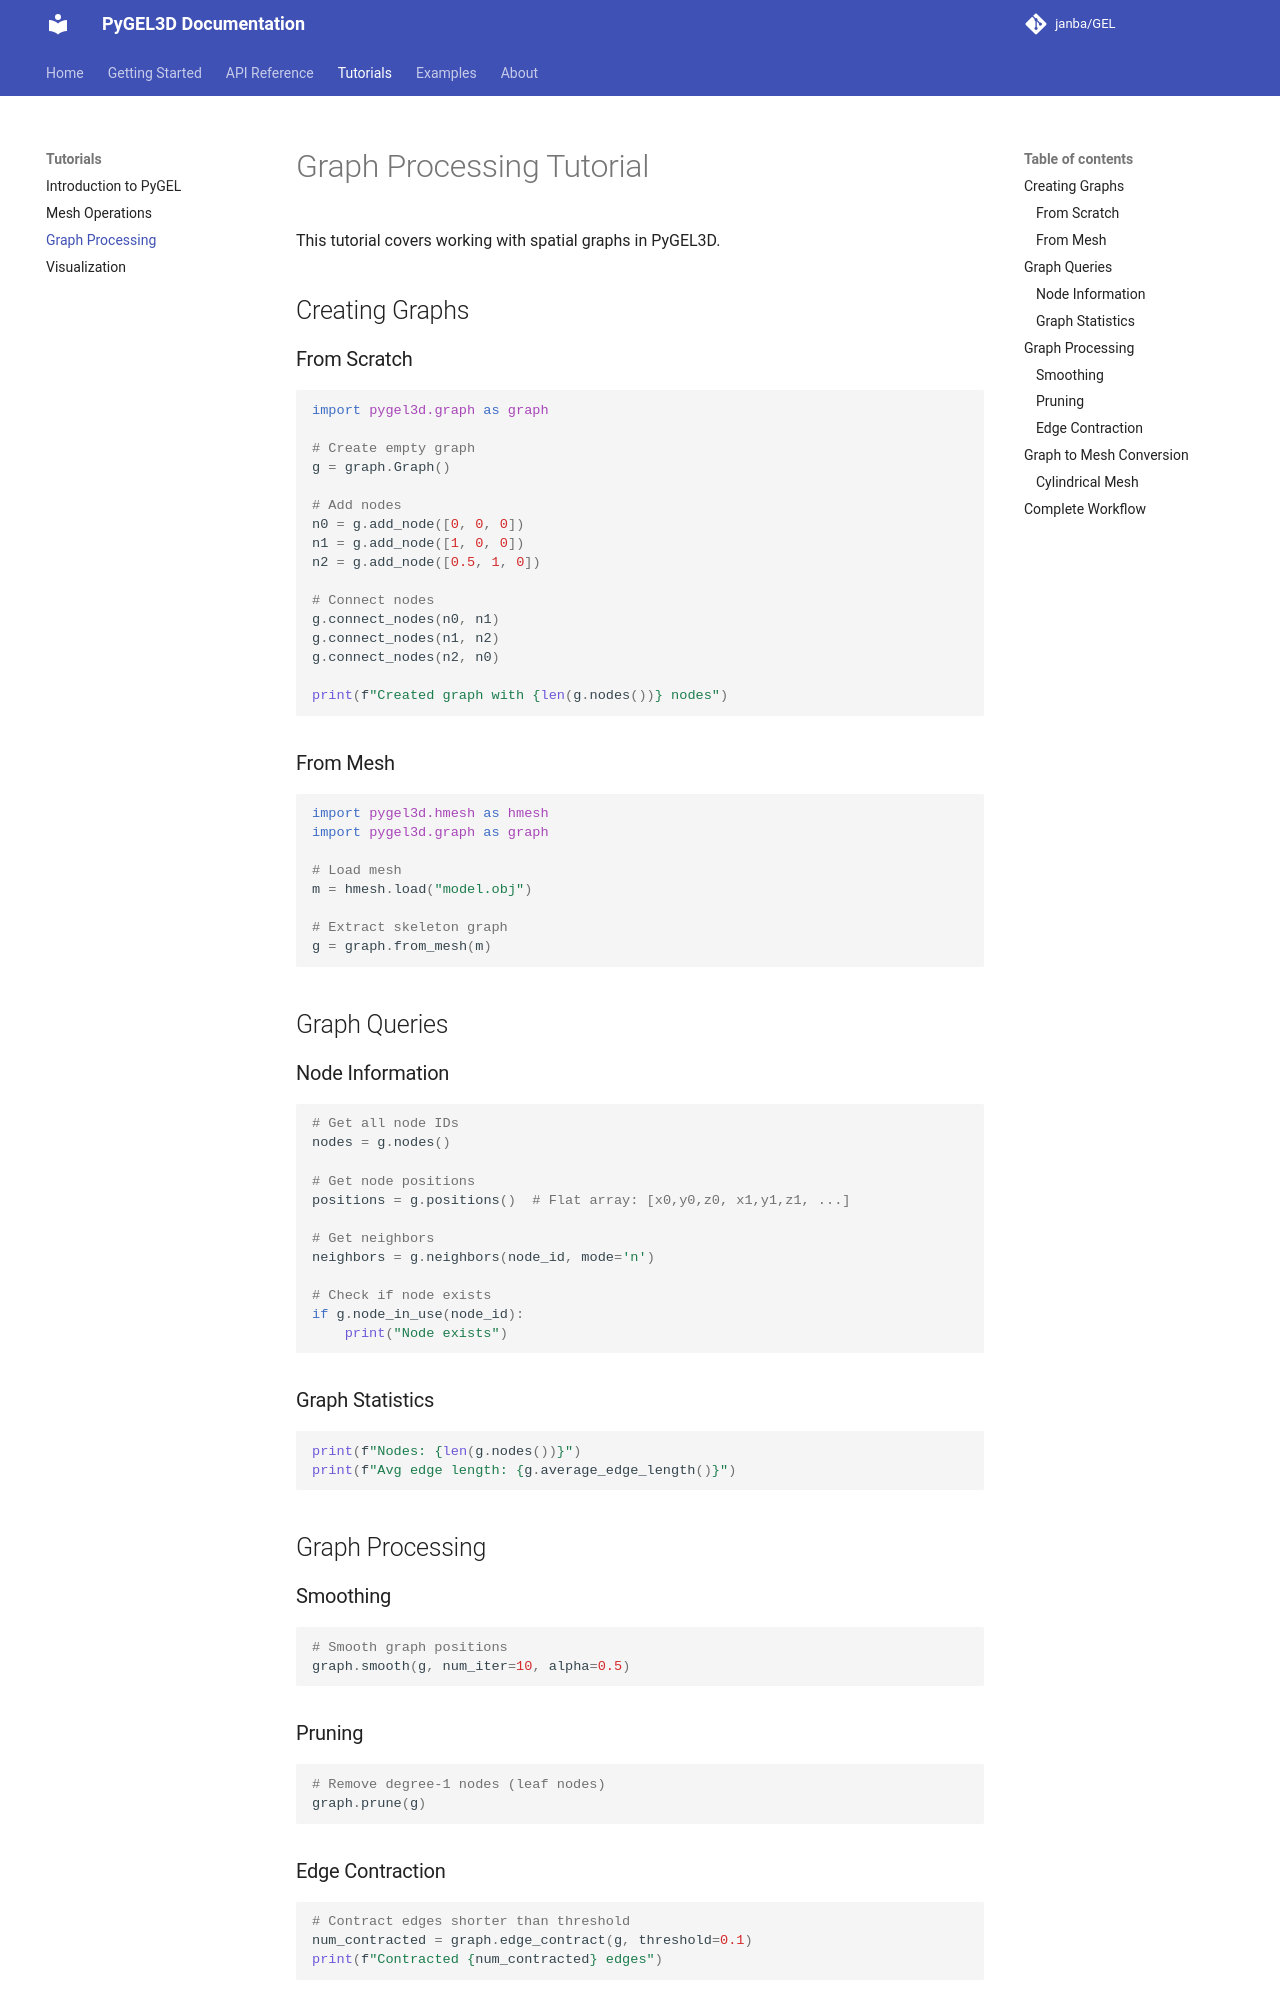

repository: janba/GEL · page: tutorials/graph-processing/index.html · generator: mkdocs

# Graph Processing Tutorial

This tutorial covers working with spatial graphs in PyGEL3D.

## Creating Graphs

### From Scratch

```python
import pygel3d.graph as graph

# Create empty graph
g = graph.Graph()

# Add nodes
n0 = g.add_node([0, 0, 0])
n1 = g.add_node([1, 0, 0])
n2 = g.add_node([0.5, 1, 0])

# Connect nodes
g.connect_nodes(n0, n1)
g.connect_nodes(n1, n2)
g.connect_nodes(n2, n0)

print(f"Created graph with {len(g.nodes())} nodes")
```

### From Mesh

```python
import pygel3d.hmesh as hmesh
import pygel3d.graph as graph

# Load mesh
m = hmesh.load("model.obj")

# Extract skeleton graph
g = graph.from_mesh(m)
```

## Graph Queries

### Node Information

```python
# Get all node IDs
nodes = g.nodes()

# Get node positions
positions = g.positions()  # Flat array: [x0,y0,z0, x1,y1,z1, ...]

# Get neighbors
neighbors = g.neighbors(node_id, mode='n')

# Check if node exists
if g.node_in_use(node_id):
    print("Node exists")
```

### Graph Statistics

```python
print(f"Nodes: {len(g.nodes())}")
print(f"Avg edge length: {g.average_edge_length()}")
```

## Graph Processing

### Smoothing

```python
# Smooth graph positions
graph.smooth(g, num_iter=10, alpha=0.5)
```

### Pruning

```python
# Remove degree-1 nodes (leaf nodes)
graph.prune(g)
```

### Edge Contraction

```python
# Contract edges shorter than threshold
num_contracted = graph.edge_contract(g, threshold=0.1)
print(f"Contracted {num_contracted} edges")
```

## Graph to Mesh Conversion
